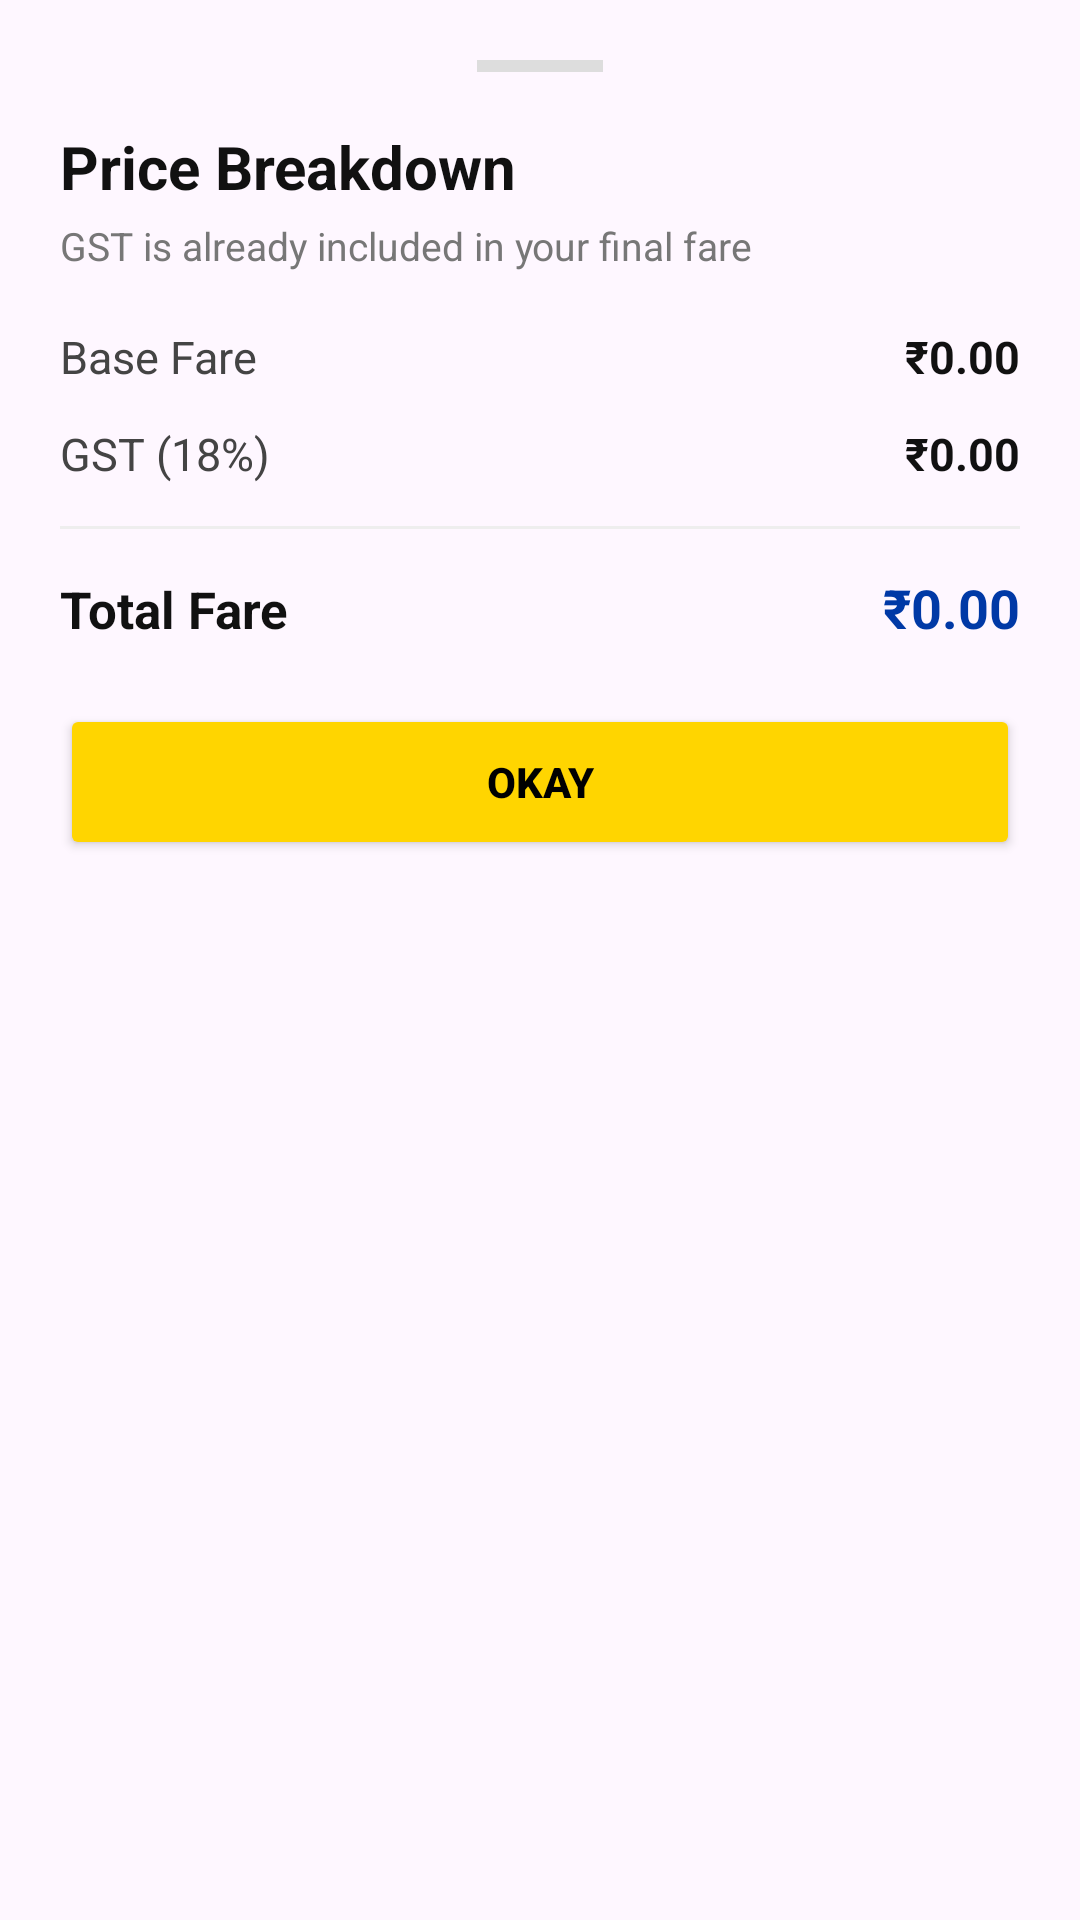

Write the Android layout XML for this screen, with the resource values it uses.
<!-- AndroidManifest.xml: application theme Theme.Project_A_Android_UserApp -->
<!-- res/layout/bottom_sheet_price_breakdown.xml -->
<?xml version="1.0" encoding="utf-8"?>
<LinearLayout xmlns:android="http://schemas.android.com/apk/res/android"
    android:layout_width="match_parent"
    android:layout_height="wrap_content"
    android:orientation="vertical"
    android:padding="20dp"
    android:background="@drawable/white_card">

    <View
        android:layout_width="42dp"
        android:layout_height="4dp"
        android:layout_gravity="center"
        android:layout_marginBottom="18dp"
        android:background="#DDDDDD" />

    <TextView
        android:text="Price Breakdown"
        android:textSize="20sp"
        android:textStyle="bold"
        android:textColor="#111111"


        android:layout_width="wrap_content"
        android:layout_height="wrap_content" />

    <TextView
        android:text="GST is already included in your final fare"
        android:textSize="13sp"
        android:textColor="#777777"
        android:layout_marginTop="4dp"
        android:layout_marginBottom="18dp"
        android:layout_width="wrap_content"
        android:layout_height="wrap_content" />

    <LinearLayout
        android:layout_width="match_parent"
        android:layout_height="wrap_content"
        android:orientation="horizontal"
        android:layout_marginBottom="12dp">

        <TextView
            android:text="Base Fare"
            android:textSize="15sp"
            android:textColor="#444444"
            android:layout_width="0dp"
            android:layout_weight="1"
            android:layout_height="wrap_content" />

        <TextView
            android:id="@+id/tvBaseFare"
            android:text="₹0.00"
            android:textSize="15sp"
            android:textColor="#111111"
            android:textStyle="bold"
            android:layout_width="wrap_content"
            android:layout_height="wrap_content" />
    </LinearLayout>

    <LinearLayout
        android:layout_width="match_parent"
        android:layout_height="wrap_content"
        android:orientation="horizontal"
        android:layout_marginBottom="14dp">

        <TextView
            android:text="GST (18%)"
            android:textSize="15sp"
            android:textColor="#444444"
            android:layout_width="0dp"
            android:layout_weight="1"
            android:layout_height="wrap_content" />

        <TextView
            android:id="@+id/tvGstAmount"
            android:text="₹0.00"
            android:textSize="15sp"
            android:textColor="#111111"
            android:textStyle="bold"
            android:layout_width="wrap_content"
            android:layout_height="wrap_content" />
    </LinearLayout>

    <View
        android:layout_width="match_parent"
        android:layout_height="1dp"
        android:background="#EEEEEE"
        android:layout_marginBottom="14dp" />

    <LinearLayout
        android:layout_width="match_parent"
        android:layout_height="wrap_content"
        android:orientation="horizontal"
        android:layout_marginBottom="20dp">

        <TextView
            android:text="Total Fare"
            android:textSize="17sp"
            android:textStyle="bold"
            android:textColor="#111111"
            android:layout_width="0dp"
            android:layout_weight="1"
            android:layout_height="wrap_content" />

        <TextView
            android:id="@+id/tvTotalFare"
            android:text="₹0.00"
            android:textSize="18sp"
            android:textStyle="bold"
            android:textColor="#0039A6"
            android:layout_width="wrap_content"
            android:layout_height="wrap_content" />
    </LinearLayout>

    <Button
        android:id="@+id/btnClosePriceBreakdown"
        android:layout_width="match_parent"
        android:layout_height="52dp"
        android:text="Okay"
        android:textStyle="bold"
        android:textColor="@color/black"
        android:backgroundTint="@color/color_primary" />

</LinearLayout>
<!-- resources referenced by this layout -->
<resources>
  <color name="black">#FF000000</color>
  <color name="color_primary">#FFD500</color>
  <style name="Theme.Project_A_Android_UserApp" parent="Base.Theme.Project_A_Android_UserApp" />
  <style name="Base.Theme.Project_A_Android_UserApp" parent="Theme.Material3.Light.NoActionBar">
  
          <item name="android:statusBarColor">@android:color/white</item>
          <item name="android:windowLightStatusBar">true</item>
  
      </style>
</resources>
